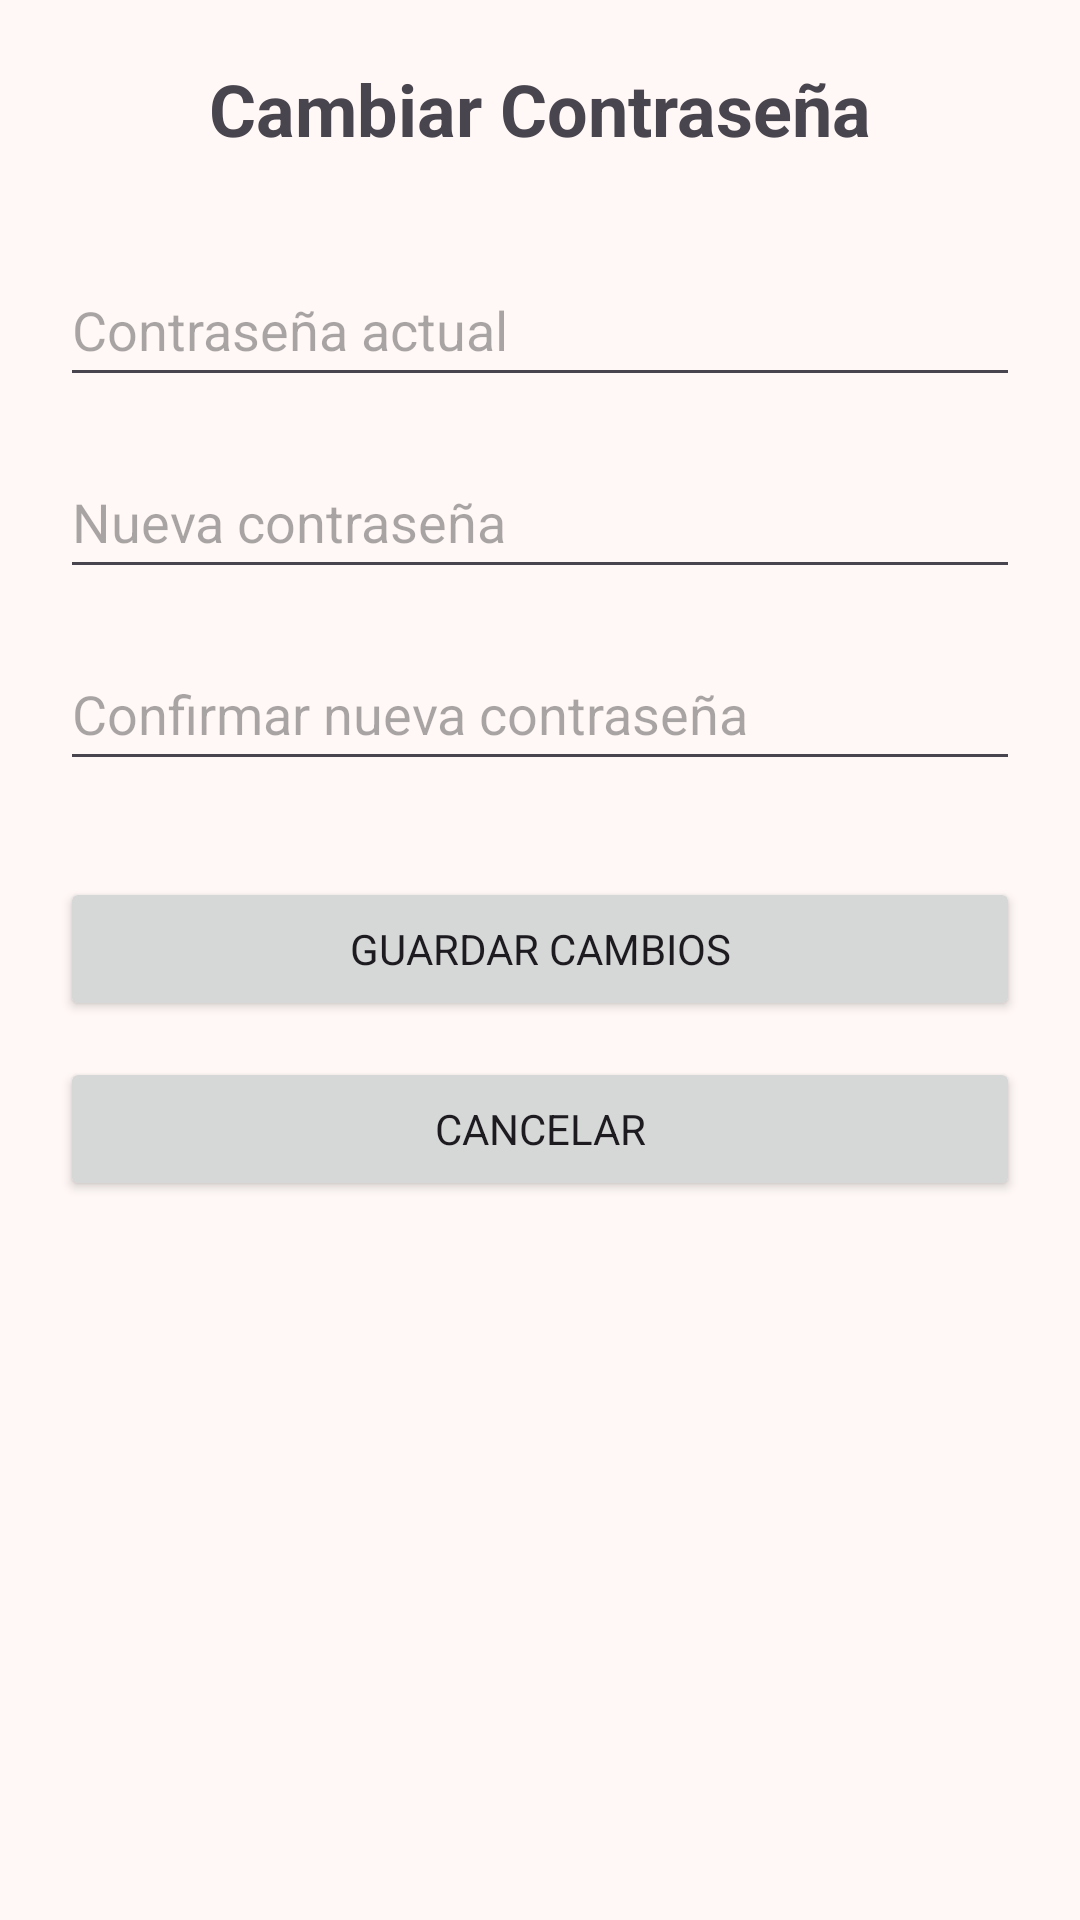

This screen was rendered from an Android layout file. Write that file and the resources it references.
<!-- AndroidManifest.xml: application theme Theme.Recetario -->
<!-- res/layout/cambiar_contrasena.xml -->
<?xml version="1.0" encoding="utf-8"?>
<androidx.constraintlayout.widget.ConstraintLayout
    xmlns:android="http://schemas.android.com/apk/res/android"
    xmlns:app="http://schemas.android.com/apk/res-auto"
    android:layout_width="match_parent"
    android:layout_height="match_parent"
    android:padding="20dp">

    
    <TextView
        android:id="@+id/txtTitulo"
        android:layout_width="wrap_content"
        android:layout_height="wrap_content"
        android:text="Cambiar Contraseña"
        android:textSize="24sp"
        android:textStyle="bold"
        app:layout_constraintTop_toTopOf="parent"
        app:layout_constraintStart_toStartOf="parent"
        app:layout_constraintEnd_toEndOf="parent"/>

    
    <EditText
        android:id="@+id/txtPasswordActual"
        android:layout_width="0dp"
        android:layout_height="wrap_content"
        android:layout_marginTop="32dp"
        android:hint="Contraseña actual"
        android:inputType="textPassword"
        android:minHeight="48dp"
        app:layout_constraintTop_toBottomOf="@id/txtTitulo"
        app:layout_constraintStart_toStartOf="parent"
        app:layout_constraintEnd_toEndOf="parent"/>

    
    <EditText
        android:id="@+id/txtNuevaPassword"
        android:layout_width="0dp"
        android:layout_height="wrap_content"
        android:layout_marginTop="16dp"
        android:hint="Nueva contraseña"
        android:inputType="textPassword"
        android:minHeight="48dp"
        app:layout_constraintTop_toBottomOf="@id/txtPasswordActual"
        app:layout_constraintStart_toStartOf="parent"
        app:layout_constraintEnd_toEndOf="parent"/>

    
    <EditText
        android:id="@+id/txtConfirmarPassword"
        android:layout_width="0dp"
        android:layout_height="wrap_content"
        android:layout_marginTop="16dp"
        android:hint="Confirmar nueva contraseña"
        android:inputType="textPassword"
        android:minHeight="48dp"
        app:layout_constraintTop_toBottomOf="@id/txtNuevaPassword"
        app:layout_constraintStart_toStartOf="parent"
        app:layout_constraintEnd_toEndOf="parent"/>

    
    <Button
        android:id="@+id/btnGuardar"
        android:layout_width="0dp"
        android:layout_height="wrap_content"
        android:layout_marginTop="32dp"
        android:text="Guardar cambios"
        app:layout_constraintTop_toBottomOf="@id/txtConfirmarPassword"
        app:layout_constraintStart_toStartOf="parent"
        app:layout_constraintEnd_toEndOf="parent"/>

    
    <Button
        android:id="@+id/btnCancelar"
        android:layout_width="0dp"
        android:layout_height="wrap_content"
        android:layout_marginTop="12dp"
        android:text="Cancelar"
        app:layout_constraintTop_toBottomOf="@id/btnGuardar"
        app:layout_constraintStart_toStartOf="parent"
        app:layout_constraintEnd_toEndOf="parent"/>

</androidx.constraintlayout.widget.ConstraintLayout>
<!-- resources referenced by this layout -->
<resources>
  <style name="Theme.Recetario" parent="Base.Theme.Recetario" />
  <style name="Base.Theme.Recetario" parent="Theme.Material3.DayNight.NoActionBar">
          <item name="colorPrimary">@color/recipe_primary</item>
          <item name="colorOnPrimary">@color/white</item>
          <item name="colorSecondary">@color/recipe_secondary</item>
          <item name="colorOnSecondary">@color/white</item>
          <item name="android:windowBackground">@color/recipe_background</item>
          <item name="android:windowLightStatusBar">true</item>
          <item name="android:navigationBarColor">@color/recipe_surface</item>
          <item name="android:windowLightNavigationBar">true</item>
          <item name="android:enforceNavigationBarContrast" tools:targetApi="q">false</item>
          <item name="android:navigationBarDividerColor">@color/recipe_surface</item>
          <item name="android:statusBarColor">@color/recipe_background</item>
          <item name="android:fontFamily">sans-serif</item>
      </style>
  <color name="recipe_primary">#F06AA3</color>
  <color name="white">#FFFFFFFF</color>
  <color name="recipe_secondary">#F4A54D</color>
  <color name="recipe_background">#FFF8F6</color>
  <color name="recipe_surface">#FFFFFFFF</color>
</resources>
